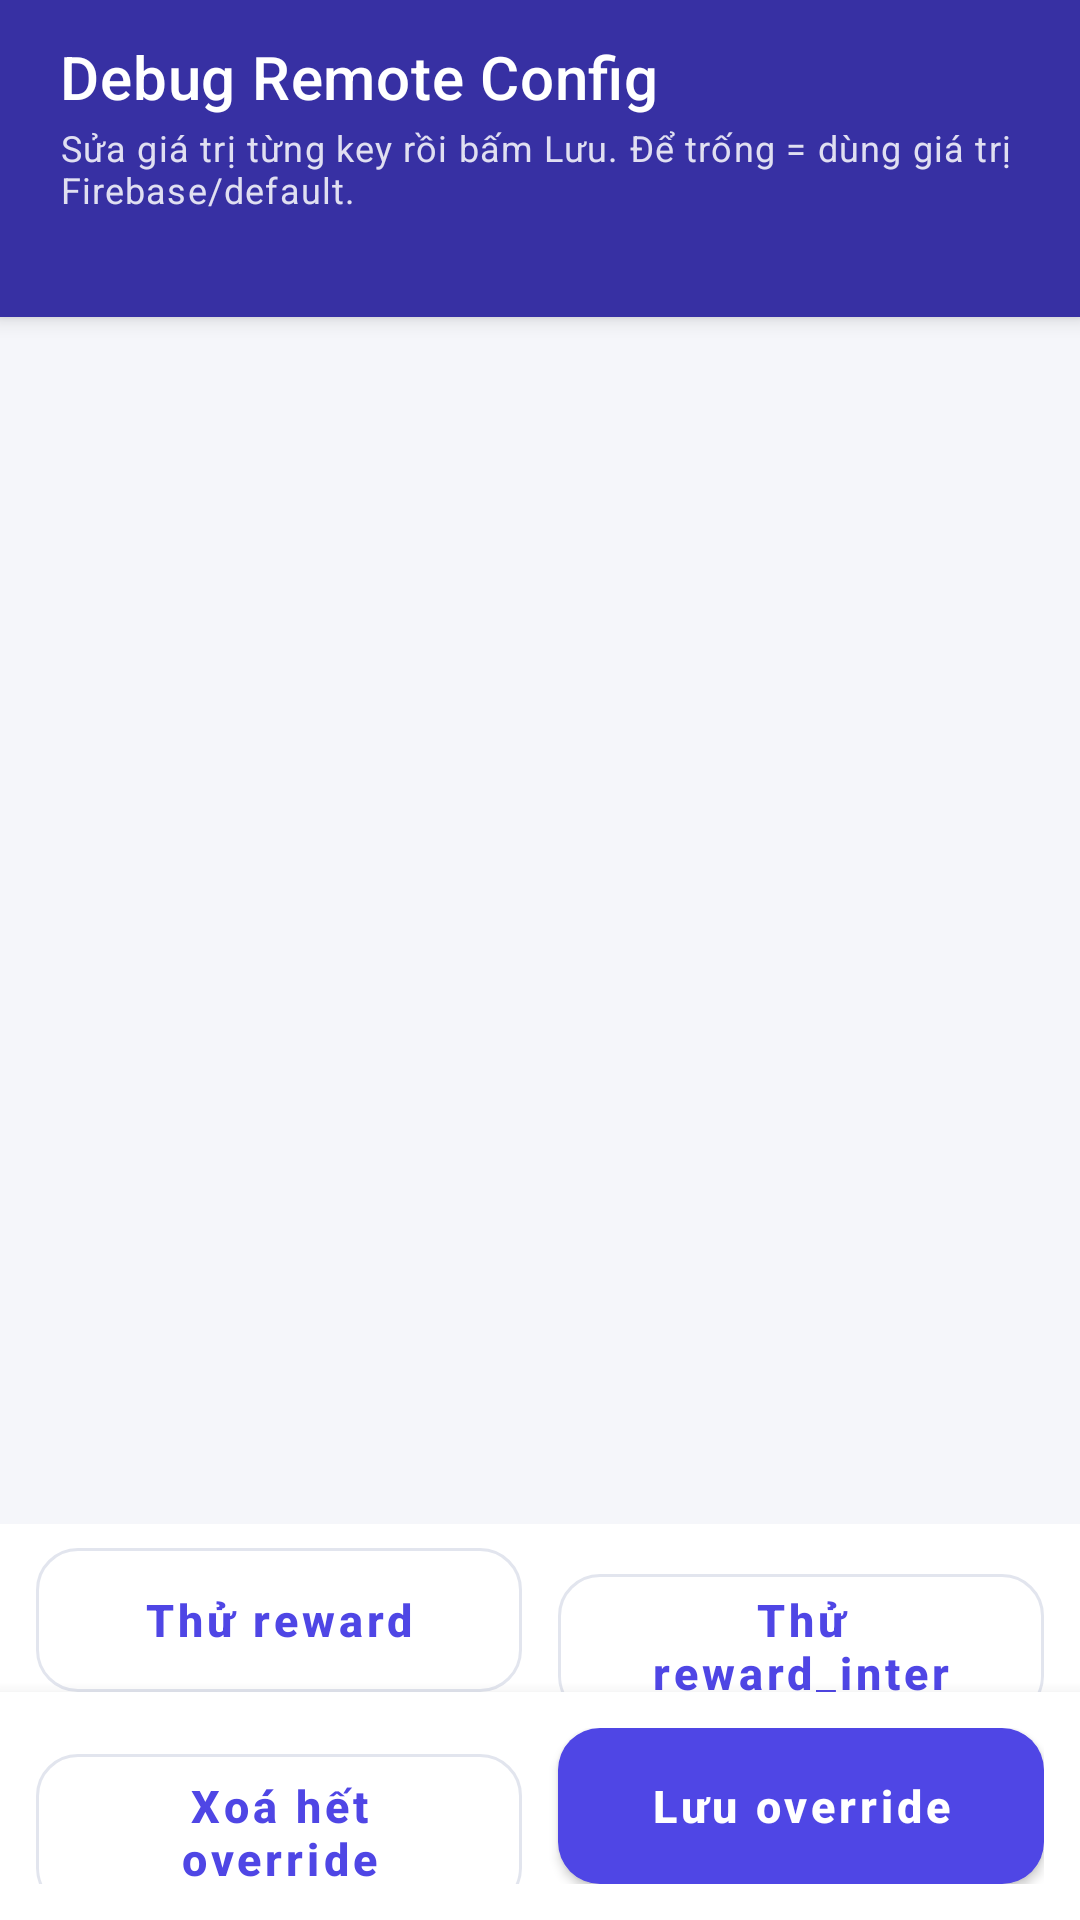

Layout XML and referenced resources for this Android screen:
<!-- AndroidManifest.xml: application theme Theme.AndroidSkillHub -->
<!-- res/layout/activity_debug_config.xml -->
<?xml version="1.0" encoding="utf-8"?>
<LinearLayout xmlns:android="http://schemas.android.com/apk/res/android"
    android:layout_width="match_parent"
    android:layout_height="match_parent"
    android:background="?android:attr/colorBackground"
    android:fitsSystemWindows="true"
    android:orientation="vertical">

    <LinearLayout
        android:layout_width="match_parent"
        android:layout_height="wrap_content"
        android:background="?attr/colorPrimaryVariant"
        android:elevation="4dp"
        android:orientation="vertical"
        android:paddingStart="20dp"
        android:paddingTop="12dp"
        android:paddingEnd="20dp"
        android:paddingBottom="14dp">

        <TextView
            android:layout_width="match_parent"
            android:layout_height="wrap_content"
            android:text="@string/debug_config_title"
            android:textAppearance="?attr/textAppearanceHeadline6"
            android:textColor="@color/white" />

        <TextView
            android:layout_width="match_parent"
            android:layout_height="wrap_content"
            android:layout_marginTop="2dp"
            android:alpha="0.85"
            android:text="@string/debug_config_subtitle"
            android:textAppearance="?attr/textAppearanceCaption"
            android:textColor="@color/white" />

        <TextView
            android:id="@+id/build_info"
            android:layout_width="match_parent"
            android:layout_height="wrap_content"
            android:layout_marginTop="4dp"
            android:textAppearance="?attr/textAppearanceCaption"
            android:textColor="@color/white"
            android:textStyle="bold" />
    </LinearLayout>

    <ScrollView
        android:layout_width="match_parent"
        android:layout_height="0dp"
        android:layout_weight="1"
        android:clipToPadding="false"
        android:paddingTop="8dp"
        android:paddingBottom="8dp">

        <LinearLayout
            android:id="@+id/debug_rows"
            android:layout_width="match_parent"
            android:layout_height="wrap_content"
            android:orientation="vertical" />
    </ScrollView>

    <LinearLayout
        android:layout_width="match_parent"
        android:layout_height="wrap_content"
        android:background="?attr/colorSurface"
        android:orientation="horizontal"
        android:paddingStart="12dp"
        android:paddingTop="8dp"
        android:paddingEnd="12dp">

        <com.google.android.material.button.MaterialButton
            android:id="@+id/test_reward_button"
            style="@style/Widget.App.Button.Outlined"
            android:layout_width="0dp"
            android:layout_height="48dp"
            android:layout_marginEnd="6dp"
            android:layout_weight="1"
            android:text="@string/debug_test_reward" />

        <com.google.android.material.button.MaterialButton
            android:id="@+id/test_reward_inter_button"
            style="@style/Widget.App.Button.Outlined"
            android:layout_width="0dp"
            android:layout_height="48dp"
            android:layout_marginStart="6dp"
            android:layout_weight="1"
            android:text="@string/debug_test_reward_inter" />
    </LinearLayout>

    <LinearLayout
        android:layout_width="match_parent"
        android:layout_height="wrap_content"
        android:background="?attr/colorSurface"
        android:elevation="8dp"
        android:orientation="horizontal"
        android:padding="12dp">

        <com.google.android.material.button.MaterialButton
            android:id="@+id/reset_button"
            style="@style/Widget.App.Button.Outlined"
            android:layout_width="0dp"
            android:layout_height="52dp"
            android:layout_marginEnd="6dp"
            android:layout_weight="1"
            android:text="@string/debug_reset" />

        <com.google.android.material.button.MaterialButton
            android:id="@+id/save_button"
            android:layout_width="0dp"
            android:layout_height="52dp"
            android:layout_marginStart="6dp"
            android:layout_weight="1"
            android:text="@string/debug_save" />
    </LinearLayout>
</LinearLayout>
<!-- resources referenced by this layout -->
<resources>
  <color name="white">#FFFFFFFF</color>
  <string name="debug_config_subtitle">Sửa giá trị từng key rồi bấm Lưu. Để trống = dùng giá trị Firebase/default.</string>
  <string name="debug_config_title">Debug Remote Config</string>
  <string name="debug_reset">Xoá hết override</string>
  <string name="debug_save">Lưu override</string>
  <string name="debug_test_reward">Thử reward</string>
  <string name="debug_test_reward_inter">Thử reward_inter</string>
  <style name="Widget.App.Button.Outlined" parent="Widget.MaterialComponents.Button.OutlinedButton">
          <item name="cornerRadius">14dp</item>
          <item name="android:textAllCaps">false</item>
          <item name="android:textSize">15sp</item>
          <item name="android:textStyle">bold</item>
          <item name="android:minHeight">52dp</item>
          <item name="android:insetTop">0dp</item>
          <item name="android:insetBottom">0dp</item>
          <item name="strokeColor">@color/app_outline</item>
      </style>
  <style name="Theme.AndroidSkillHub" parent="Theme.MaterialComponents.DayNight.NoActionBar">
          <item name="colorPrimary">@color/brand_primary</item>
          <item name="colorPrimaryVariant">@color/brand_primary_dark</item>
          <item name="colorOnPrimary">@color/brand_on_primary</item>
          <item name="colorSecondary">@color/brand_secondary</item>
          <item name="colorSecondaryVariant">@color/brand_secondary</item>
          <item name="colorOnSecondary">@color/black</item>
          <item name="colorSurface">@color/app_surface</item>
          <item name="colorOnSurface">@color/app_text_primary</item>
          <item name="android:colorBackground">@color/app_background</item>
          <item name="colorOnBackground">@color/app_text_primary</item>
          <item name="android:statusBarColor">?attr/colorPrimaryVariant</item>
          <item name="android:textColorSecondary">@color/app_text_secondary</item>
          <item name="materialButtonStyle">@style/Widget.App.Button</item>
      </style>
  <color name="app_outline">#E2E5EE</color>
  <color name="brand_primary">#4F46E5</color>
  <color name="brand_primary_dark">#3730A3</color>
  <color name="brand_on_primary">#FFFFFF</color>
  <color name="brand_secondary">#14B8A6</color>
  <color name="black">#FF000000</color>
  <color name="app_surface">#FFFFFF</color>
  <color name="app_text_primary">#1B1E2B</color>
  <color name="app_background">#F5F6FA</color>
  <color name="app_text_secondary">#6B7085</color>
  <style name="Widget.App.Button" parent="Widget.MaterialComponents.Button">
          <item name="cornerRadius">14dp</item>
          <item name="android:textAllCaps">false</item>
          <item name="android:textSize">15sp</item>
          <item name="android:textStyle">bold</item>
          <item name="android:minHeight">52dp</item>
          <item name="android:insetTop">0dp</item>
          <item name="android:insetBottom">0dp</item>
      </style>
</resources>
